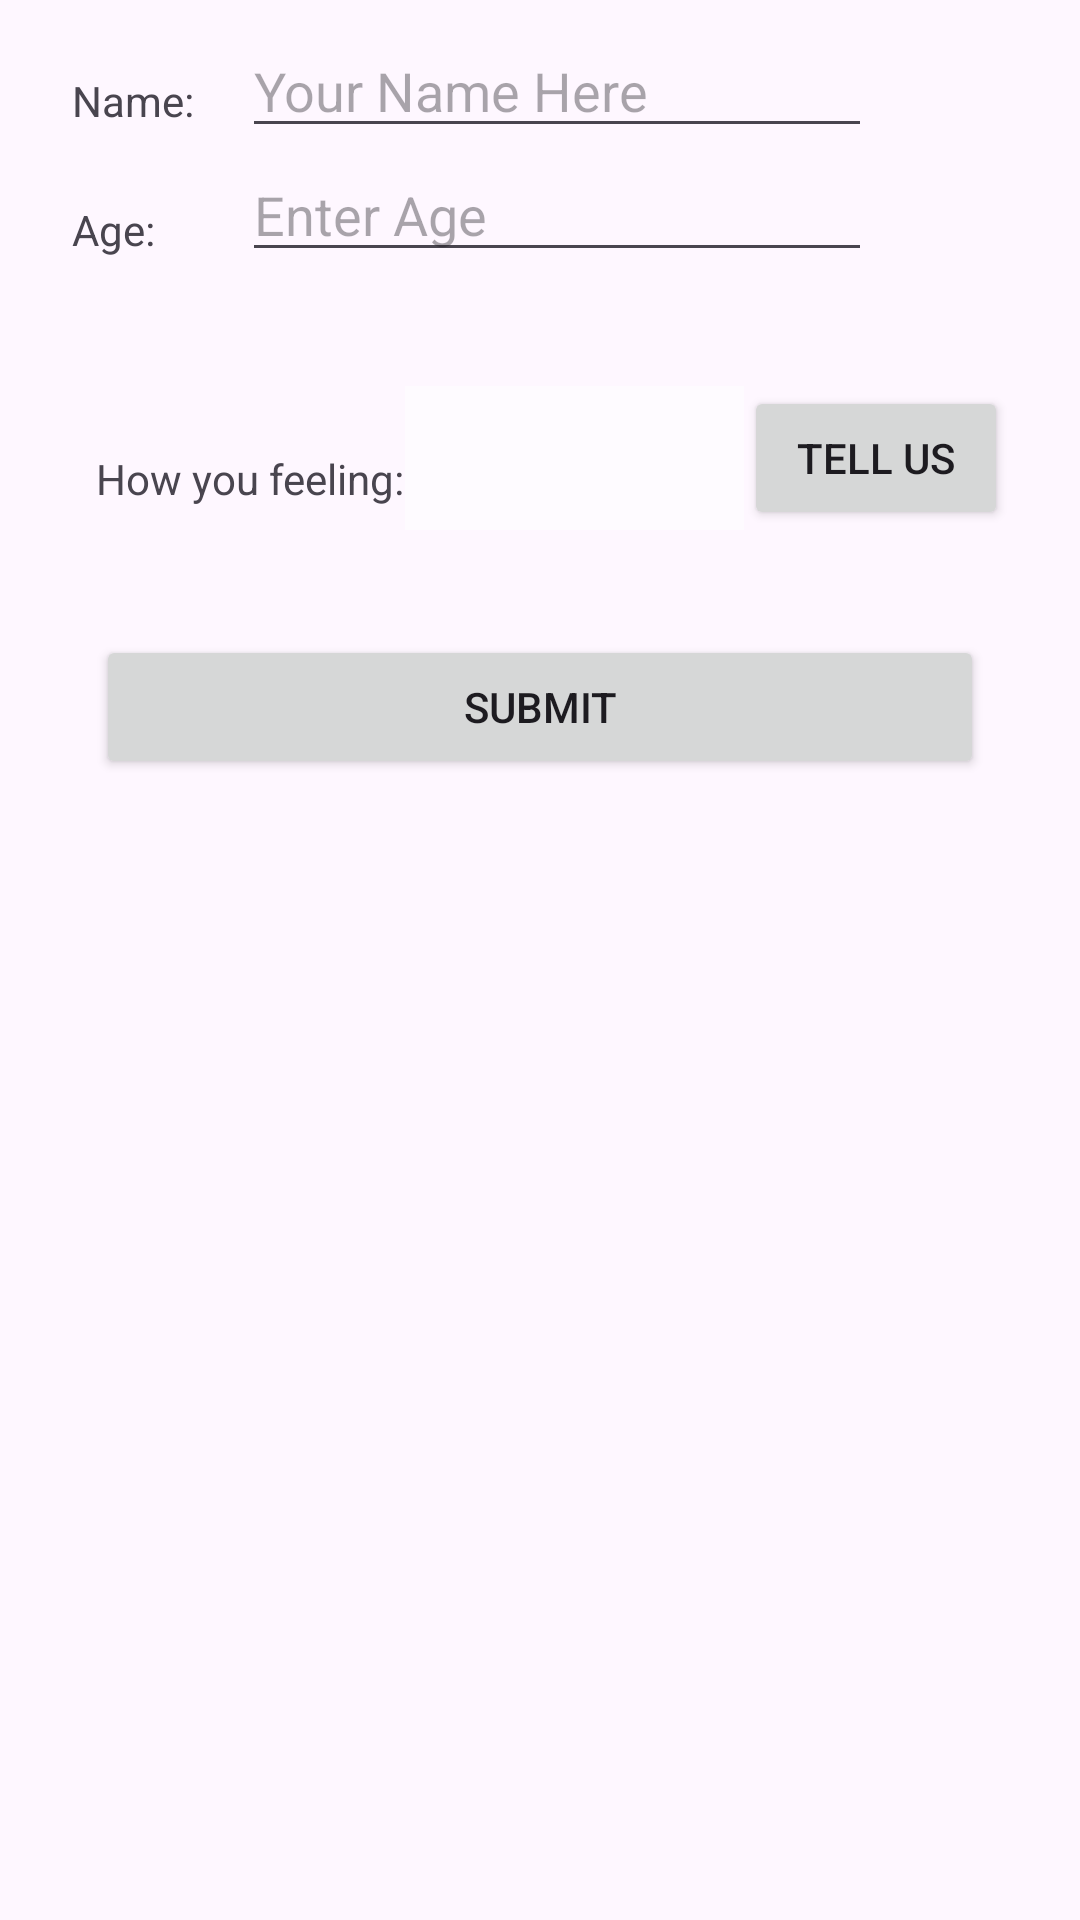

The Android layout XML behind this screen, and the referenced resources:
<!-- AndroidManifest.xml: application theme Theme.Assignment_2 -->
<!-- res/layout/activity_main.xml -->
<?xml version="1.0" encoding="utf-8"?>
<androidx.constraintlayout.widget.ConstraintLayout xmlns:android="http://schemas.android.com/apk/res/android"
    xmlns:app="http://schemas.android.com/apk/res-auto"
    xmlns:tools="http://schemas.android.com/tools"
    android:layout_width="match_parent"
    android:layout_height="match_parent"
    tools:context=".MainActivity">

    <TextView
        android:id="@+id/nameLabel"
        android:layout_width="wrap_content"
        android:layout_height="wrap_content"
        android:layout_marginStart="24dp"
        android:layout_marginTop="24dp"
        android:text="@string/nameLabel"
        app:layout_constraintStart_toStartOf="parent"
        app:layout_constraintTop_toTopOf="parent" />

    <EditText
        android:id="@+id/editTextName"
        android:layout_width="wrap_content"
        android:layout_height="wrap_content"
        android:layout_marginStart="16dp"
        android:layout_marginTop="8dp"
        android:ems="10"
        android:hint="Your Name Here"
        android:inputType="text"
        app:layout_constraintStart_toEndOf="@+id/nameLabel"
        app:layout_constraintTop_toTopOf="parent" />

    <TextView
        android:id="@+id/ageLabel"
        android:layout_width="wrap_content"
        android:layout_height="wrap_content"
        android:layout_marginStart="24dp"
        android:layout_marginTop="24dp"
        android:text="@string/ageLabel"
        app:layout_constraintStart_toStartOf="parent"
        app:layout_constraintTop_toBottomOf="@+id/nameLabel" />

    <EditText
        android:id="@+id/editTextAge"
        android:layout_width="wrap_content"
        android:layout_height="wrap_content"
        android:ems="10"
        android:hint="Enter Age"
        android:inputType="number"
        app:layout_constraintStart_toStartOf="@+id/editTextName"
        app:layout_constraintTop_toBottomOf="@+id/editTextName" />

    <TextView
        android:id="@+id/feelingLabel"
        android:layout_width="wrap_content"
        android:layout_height="wrap_content"
        android:layout_marginStart="32dp"
        android:layout_marginTop="64dp"
        android:text="@string/feelingLavel"
        app:layout_constraintStart_toStartOf="parent"
        app:layout_constraintTop_toBottomOf="@+id/ageLabel" />

    <Button
        android:id="@+id/tellBtn"
        android:layout_width="wrap_content"
        android:layout_height="48dp"
        android:layout_marginTop="38dp"
        android:layout_marginEnd="24dp"
        android:text="@string/tellBtn"
        app:layout_constraintEnd_toEndOf="parent"
        app:layout_constraintTop_toBottomOf="@+id/editTextAge" />

    <ImageView
        android:id="@+id/imageViewFeeling"
        android:layout_width="0dp"
        android:layout_height="0dp"
        app:layout_constraintBottom_toBottomOf="@+id/tellBtn"
        app:layout_constraintEnd_toStartOf="@+id/tellBtn"
        app:layout_constraintStart_toEndOf="@+id/feelingLabel"
        app:layout_constraintTop_toTopOf="@+id/tellBtn"
        app:srcCompat="@android:drawable/screen_background_light_transparent" />

    <TextView
        android:id="@+id/feelingWord"
        android:layout_width="wrap_content"
        android:layout_height="wrap_content"
        android:layout_marginTop="16dp"
        app:layout_constraintEnd_toStartOf="@+id/tellBtn"
        app:layout_constraintStart_toEndOf="@+id/feelingLabel"
        app:layout_constraintTop_toBottomOf="@+id/imageViewFeeling" />

    <Button
        android:id="@+id/btnBack"
        android:layout_width="0dp"
        android:layout_height="wrap_content"
        android:layout_marginStart="32dp"
        android:layout_marginEnd="32dp"
        android:text="@string/submitBtnText"
        app:layout_constraintEnd_toEndOf="parent"
        app:layout_constraintStart_toStartOf="parent"
        app:layout_constraintTop_toBottomOf="@+id/feelingWord" />

</androidx.constraintlayout.widget.ConstraintLayout>
<!-- resources referenced by this layout -->
<resources>
  <string name="ageLabel">Age:</string>
  <string name="feelingLavel">How you feeling:</string>
  <string name="nameLabel">Name:</string>
  <string name="submitBtnText">Submit</string>
  <string name="tellBtn">Tell Us</string>
  <style name="Theme.Assignment_2" parent="Base.Theme.Assignment_2" />
  <style name="Base.Theme.Assignment_2" parent="Theme.Material3.DayNight">
          
          
      </style>
</resources>
